4-way image classification set "processed" from GitHub (emilianoagostini14/TP-ClasificadordeComponentes); label vocabulary: ceramic capacitor, electrolytic capacitor, LED, resistencia.

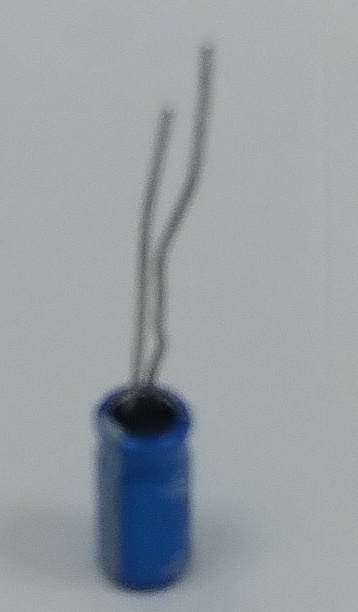
Label: electrolytic capacitor

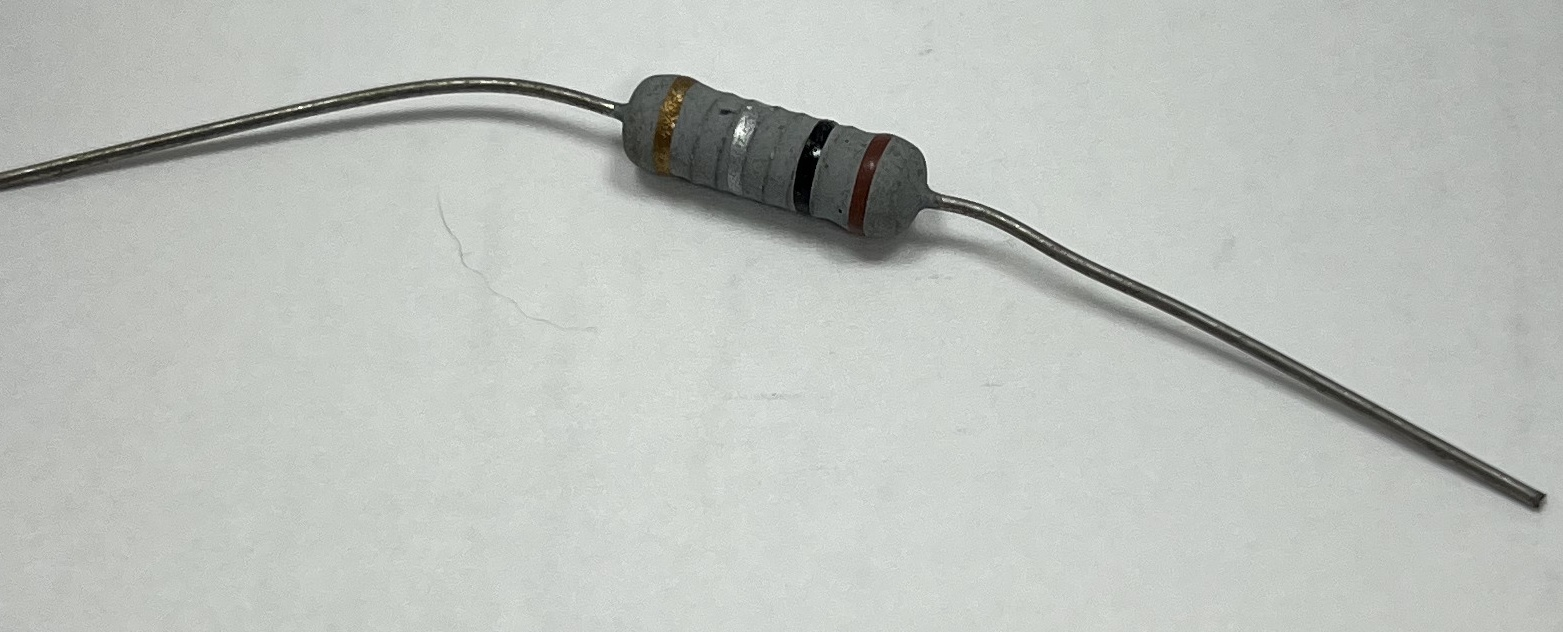
Label: resistencia

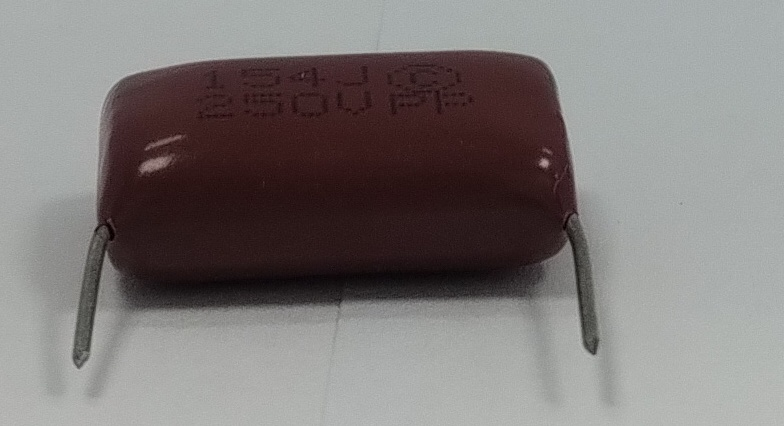
Label: ceramic capacitor

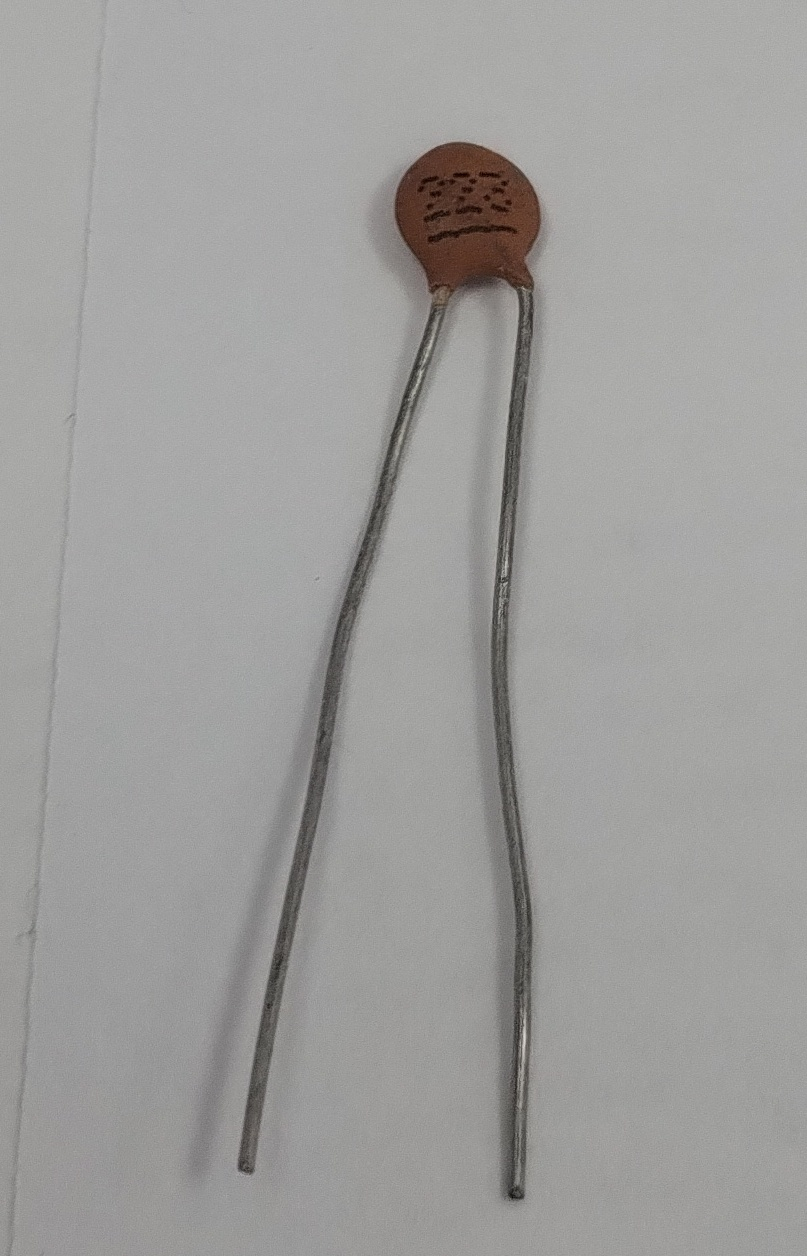
Label: ceramic capacitor

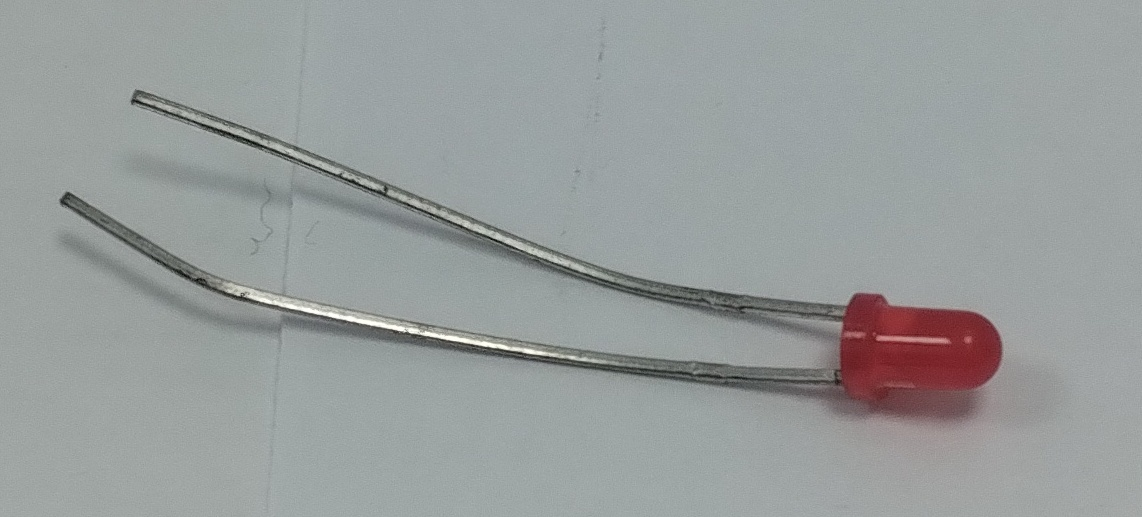
Label: LED

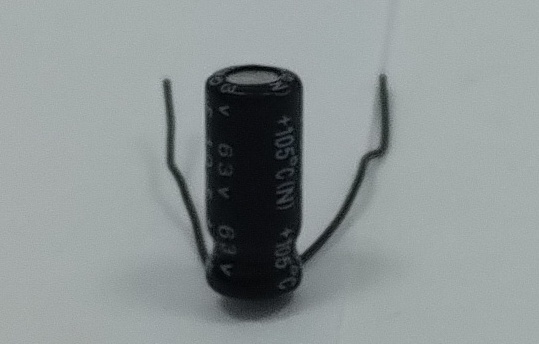
Label: electrolytic capacitor
